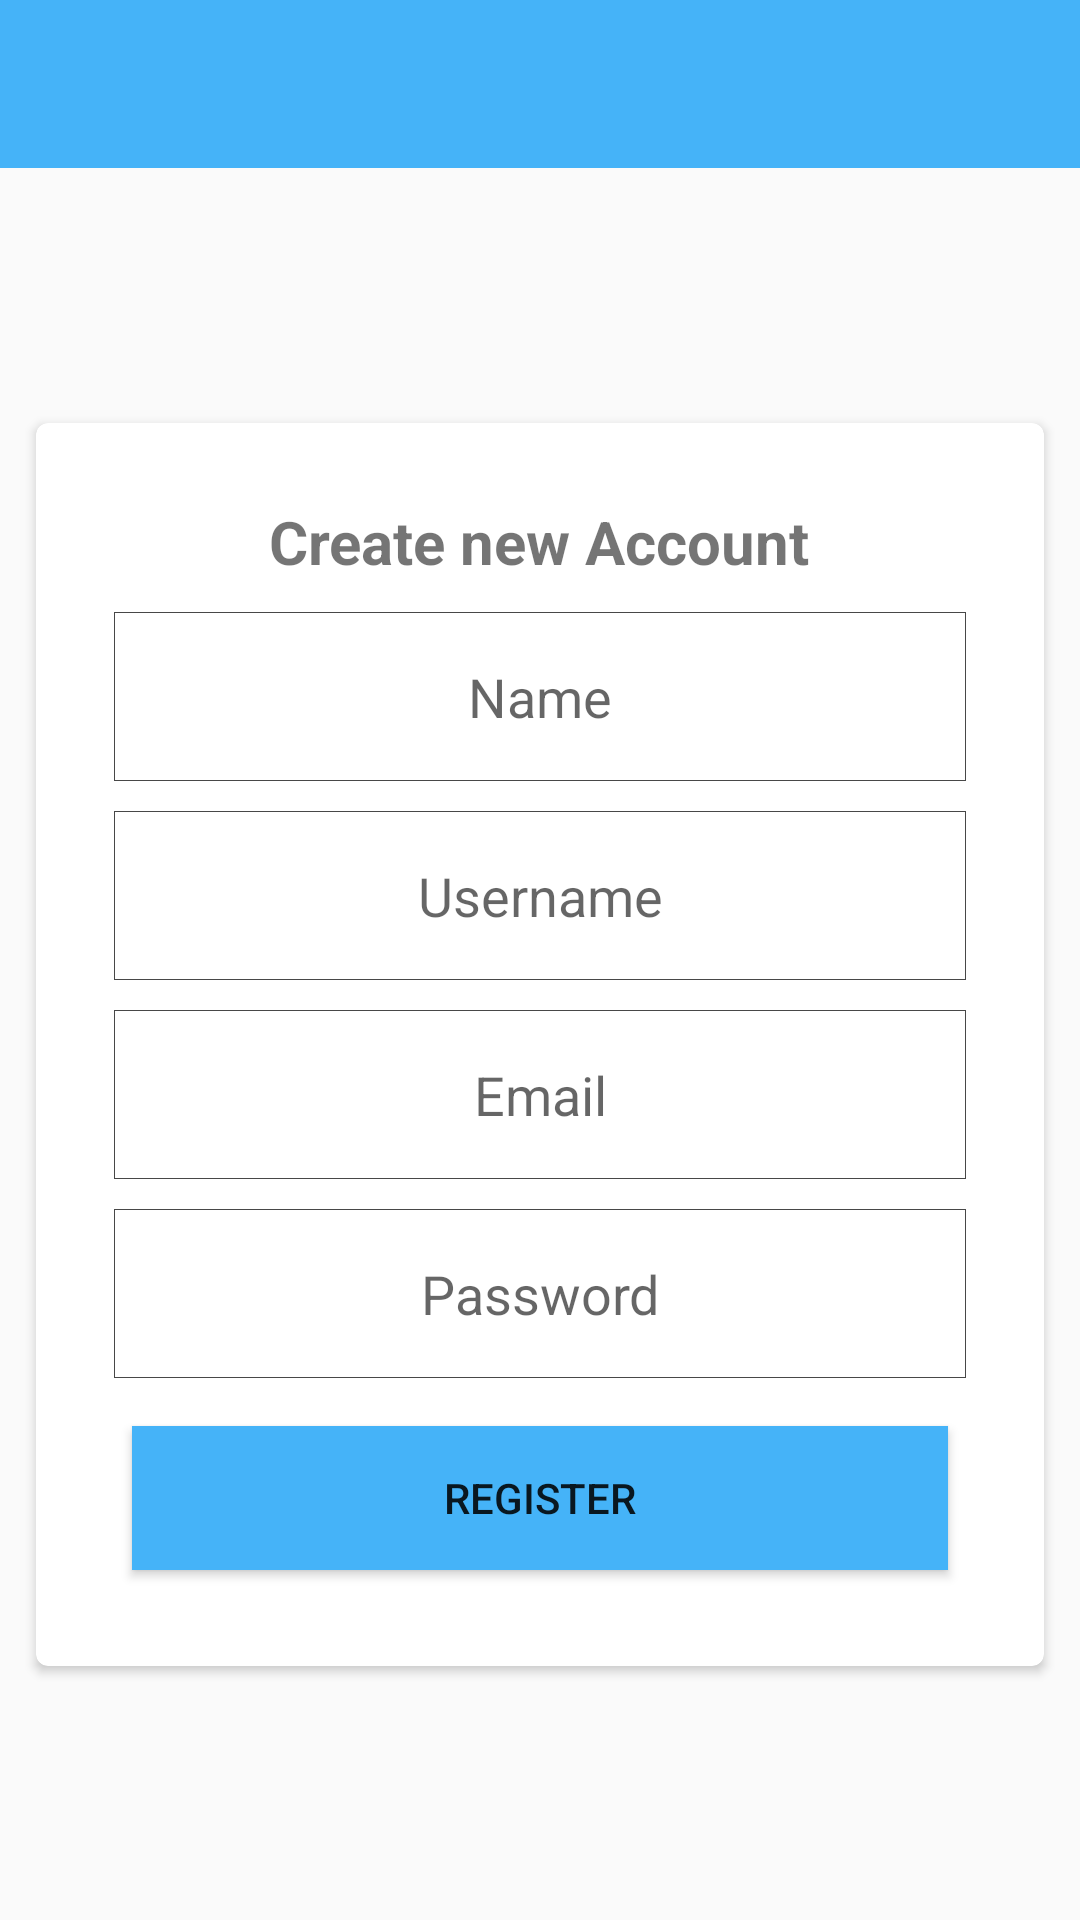

Here is an Android app screen rendered from its layout file. Give the layout XML and the strings, colors and styles it references.
<!-- AndroidManifest.xml: application theme AppTheme -->
<!-- res/layout/activity_register.xml -->
<?xml version="1.0" encoding="utf-8"?>
<androidx.constraintlayout.widget.ConstraintLayout xmlns:android="http://schemas.android.com/apk/res/android"
    xmlns:app="http://schemas.android.com/apk/res-auto"
    xmlns:tools="http://schemas.android.com/tools"
    android:layout_width="match_parent"
    android:layout_height="match_parent"
    tools:context=".RegisterActivity">

    <include
        android:id="@+id/toolbar"
        layout="@layout/bar_layout"
        app:layout_constraintEnd_toEndOf="parent"
        app:layout_constraintStart_toStartOf="parent"
        app:layout_constraintTop_toTopOf="parent" />

    <androidx.cardview.widget.CardView
        android:layout_width="match_parent"
        android:layout_height="wrap_content"
        android:layout_margin="12dp"
        app:cardCornerRadius="4dp"
        app:layout_constraintBottom_toBottomOf="parent"
        app:layout_constraintEnd_toEndOf="parent"
        app:layout_constraintStart_toStartOf="parent"
        app:layout_constraintTop_toBottomOf="@+id/toolbar">

        <LinearLayout
            android:padding="16dp"
            android:layout_width="match_parent"
            android:layout_height="wrap_content"
            android:layout_below="@id/toolbar"
            android:gravity="center_horizontal"
            android:orientation="vertical">

            <TextView
                android:layout_width="wrap_content"
                android:layout_height="wrap_content"
                android:layout_marginTop="10dp"
                android:text="@string/create_new_account"
                android:textSize="20sp"
                android:textStyle="bold" />

            <EditText
                android:id="@+id/name"
                android:layout_width="match_parent"
                android:layout_height="wrap_content"
                android:layout_marginLeft="10dp"
                android:layout_marginTop="10dp"
                android:layout_marginRight="10dp"
                android:gravity="center_horizontal"
                android:hint="@string/name"
                android:textAlignment="center"
                android:background="@drawable/box"
                android:padding="16dp"/>

            <EditText
                android:id="@+id/username"
                android:layout_width="match_parent"
                android:layout_height="wrap_content"
                android:layout_marginLeft="10dp"
                android:layout_marginTop="10dp"
                android:layout_marginRight="10dp"
                android:gravity="center_horizontal"
                android:hint="@string/username"
                android:textAlignment="center"
                android:background="@drawable/box"
                android:padding="16dp" />

            <EditText
                android:id="@+id/Email"
                android:layout_width="match_parent"
                android:layout_height="wrap_content"
                android:layout_marginLeft="10dp"
                android:layout_marginTop="10dp"
                android:layout_marginRight="10dp"
                android:gravity="center_horizontal"
                android:hint="@string/email"
                android:inputType="textEmailAddress"
                android:textAlignment="center"
                android:background="@drawable/box"
                android:padding="16dp" />

            <EditText
                android:id="@+id/password"
                android:layout_width="match_parent"
                android:layout_height="wrap_content"
                android:layout_marginLeft="10dp"
                android:layout_marginTop="10dp"
                android:layout_marginRight="10dp"
                android:gravity="center_horizontal"
                android:hint="@string/password"
                android:inputType="textPassword"
                android:textAlignment="center"
                android:background="@drawable/box"
                android:padding="16dp" />

            <Button
                android:id="@+id/btn_register"
                android:layout_width="match_parent"
                android:layout_height="wrap_content"
                android:layout_margin="16dp"
                android:background="@color/colorPrimary"
                android:text="@string/register" />

        </LinearLayout>

    </androidx.cardview.widget.CardView>
</androidx.constraintlayout.widget.ConstraintLayout>
<!-- res/layout/bar_layout.xml (included above) -->
<?xml version="1.0" encoding="utf-8"?>
<androidx.appcompat.widget.Toolbar
    xmlns:app="http://schemas.android.com/apk/res-auto"
    xmlns:android="http://schemas.android.com/apk/res/android" android:layout_width="match_parent"
    android:layout_height="wrap_content"
    android:id="@+id/toolbar"
    android:background="@color/colorPrimary">


</androidx.appcompat.widget.Toolbar>
<!-- resources referenced by this layout -->
<resources>
  <color name="colorPrimary">#45B3F8</color>
  <!-- drawable box (drawable) -->
  <?xml version="1.0" encoding="utf-8"?>
  <shape  xmlns:android="http://schemas.android.com/apk/res/android"
      android:shape="rectangle">
      <stroke android:width="0.1dp"
          android:color="#474747"/>
  </shape>
  <string name="create_new_account">Create new Account</string>
  <string name="email">Email</string>
  <string name="name">Name</string>
  <string name="password">Password</string>
  <string name="register">Register</string>
  <string name="username">Username</string>
  <style name="AppTheme" parent="Theme.AppCompat.Light.NoActionBar">
          
          <item name="colorPrimary">@color/colorPrimary</item>
          <item name="colorPrimaryDark">@color/colorPrimaryDark</item>
          <item name="colorAccent">@color/colorAccent</item>
      </style>
  <color name="colorPrimaryDark">#1D5097</color>
  <color name="colorAccent">#086EFB</color>
</resources>
